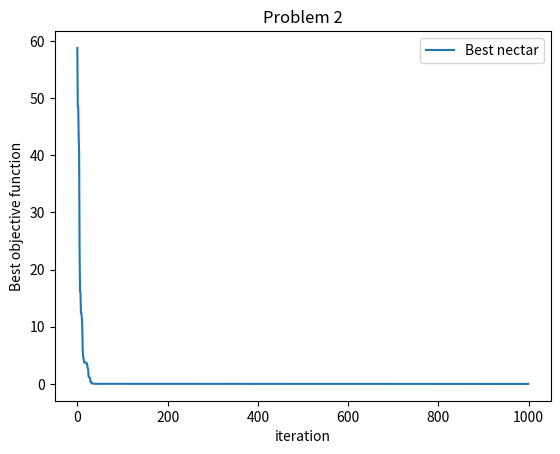

The matplotlib source for this figure:
from abc import *
import numpy as np
import matplotlib.pyplot as plt


class ArtificialBeeColony(ABC):
    def __init__(self, bee_count, abandoned_limit, lower_bounds, upper_bounds, minimization=False, store_best=True):
        if len(lower_bounds) != len(upper_bounds):
            raise ValueError("lower and upper bounds arrays need to have the same length")

        self.lower_bounds = np.asarray(lower_bounds)
        self.upper_bounds = np.asarray(upper_bounds)
        self.bee_count = bee_count
        self.abandoned_limit = abandoned_limit
        self.dimensions = self.lower_bounds.shape[0]
        self.minimization = minimization
        self.store_best = store_best

        self.solutions = None
        self.not_changed_count = np.zeros(self.bee_count)
        self.nectar = None
        self.initialize()

    @abstractmethod
    def objective_function(self, solutions):
        """
        Args:
            solutions(ndarray(ndarray(float))):  the solutions
        Returns:
            (ndarray(float)): the nectar values for the solutions
        """
        pass

    # noinspection PyTypeChecker
    def max_or_minimizing_objective_function(self, solutions):
        values = self.objective_function(solutions)
        if self.minimization:
            return np.where(values < 0, 1 + np.abs(values), 1/(1 + values))
        else:
            return values

    def initialize(self):
        self.solutions = self.random_solutions(self.bee_count)
        self.nectar = self.max_or_minimizing_objective_function(self.solutions)

    def random_solutions(self, count):
        rand_arr = np.random.rand(count, self.dimensions)
        return self.lower_bounds + (self.upper_bounds - self.lower_bounds) * rand_arr

    def employed_phase(self):
        new_solutions, new_nectar = self.generate_neighbours(self.solutions)
        should_change = self.nectar < new_nectar
        self.solutions = np.where(np.reshape(should_change, (-1, 1)), new_solutions, self.solutions)
        self.nectar = np.where(should_change, new_nectar, self.nectar)
        no_change_int = 1 - should_change.astype(int)
        self.not_changed_count = (self.not_changed_count + no_change_int) * no_change_int

    def generate_neighbours(self, solutions):
        """
        Generates a neighbour for every solution in solutions
        Args:
            solutions(ndarray): 2-d array of solutions
        Returns:
            (ndarray): the neighbours in same shape as solutions
        """
        ks = np.random.choice(self.bee_count - 1, self.bee_count)
        indices = np.arange(self.bee_count)
        ks = ks + (ks >= indices).astype(int)  # prevent from having k==i
        js = np.random.choice(self.dimensions, self.bee_count)
        js_one_hot = np.zeros((self.bee_count, self.dimensions))
        js_one_hot[np.arange(self.bee_count), js] = 1
        phis = (np.random.rand(self.bee_count) * 2) - 1  # random number between -1 and 1
        neighbours = solutions + np.reshape(phis, (-1, 1)) * (
                    solutions * js_one_hot - solutions[ks] * js_one_hot)
        # Set values out of bounds to bounds
        neighbours = np.where(neighbours >= np.repeat(self.lower_bounds[np.newaxis, :], [self.bee_count], axis=0),
                              neighbours, self.lower_bounds)
        neighbours = np.where(neighbours <= np.repeat(self.upper_bounds[np.newaxis, :], [self.bee_count], axis=0),
                              neighbours, self.upper_bounds)
        # print("ks", ks)
        # print("js", js)
        # print("jonehot", js_one_hot)
        # print("phis", phis)
        # print(self.solutions)
        # print(self.solutions[ks])
        # print(neighbours)
        neighbour_nectar = self.max_or_minimizing_objective_function(neighbours)
        return neighbours, neighbour_nectar

    def onlooker_phase(self):
        probabilities = self.nectar / np.sum(self.nectar)
        solution_choices = np.random.choice(self.bee_count, self.bee_count, p=probabilities)
        neighbours, neighbours_nectar = self.generate_neighbours(self.solutions[solution_choices])
        choices_unique = list(set(solution_choices))
        for choice in choices_unique:
            best_for_choice = np.argmax(np.hstack((np.where(solution_choices == choice, neighbours_nectar, 0), self.nectar[choice])))
            if best_for_choice != self.bee_count:  # the old solution was the best one
                self.solutions[choice] = neighbours[best_for_choice]
                self.nectar[choice] = neighbours_nectar[best_for_choice]
                self.not_changed_count[choice] = 0

    def scout_phase(self, best_index=None):
        limit_exceeded = self.not_changed_count >= self.abandoned_limit
        if any(limit_exceeded):
            for i, exceeded in enumerate(limit_exceeded):
                if exceeded and best_index != i:
                    new_solutions = self.random_solutions(1)
                    self.solutions[i] = new_solutions[0]
                    self.nectar[i] = self.max_or_minimizing_objective_function(new_solutions)[0]

    def run(self, iterations=100):
        best_nectar = np.zeros(iterations)
        best_index = -1
        for i in range(iterations):
            if i % 10 == 0:
                print("step", i)
            self.employed_phase()
            self.onlooker_phase()
            if self.store_best:
                self.scout_phase(best_index)
            else:
                self.scout_phase()
            # to not have the transformed nectar in minimization
            best_index = np.argmax(self.nectar)
            best_nectar[i] = self.objective_function(np.reshape(self.solutions[best_index], (1, -1)))[0]
        return best_nectar, self.solutions[best_index]


class ABCTest(ArtificialBeeColony):
    def objective_function(self, solutions):
        return np.sum(np.power(solutions, 2)-10*np.cos(2*np.pi*solutions)+10, axis=1)


if __name__ == '__main__':
    problem_num = 2
    dims = 5
    bee_count = 100
    iterations = 1000
    limit = 20

    best_nectar, best_solution = ABCTest(bee_count, limit, [-15]*dims, [15]*dims, minimization=True).run(iterations)

    curr_fig, curr_ax = plt.subplots()
    curr_ax.plot(best_nectar, label="Best nectar")
    # curr_ax.axhline(benchmark, linestyle="dashed", label="Benchmark")
    curr_ax.set(title=f"Problem {problem_num}", xlabel="iteration", ylabel="Best objective function")
    curr_ax.legend()
    plt.show()
